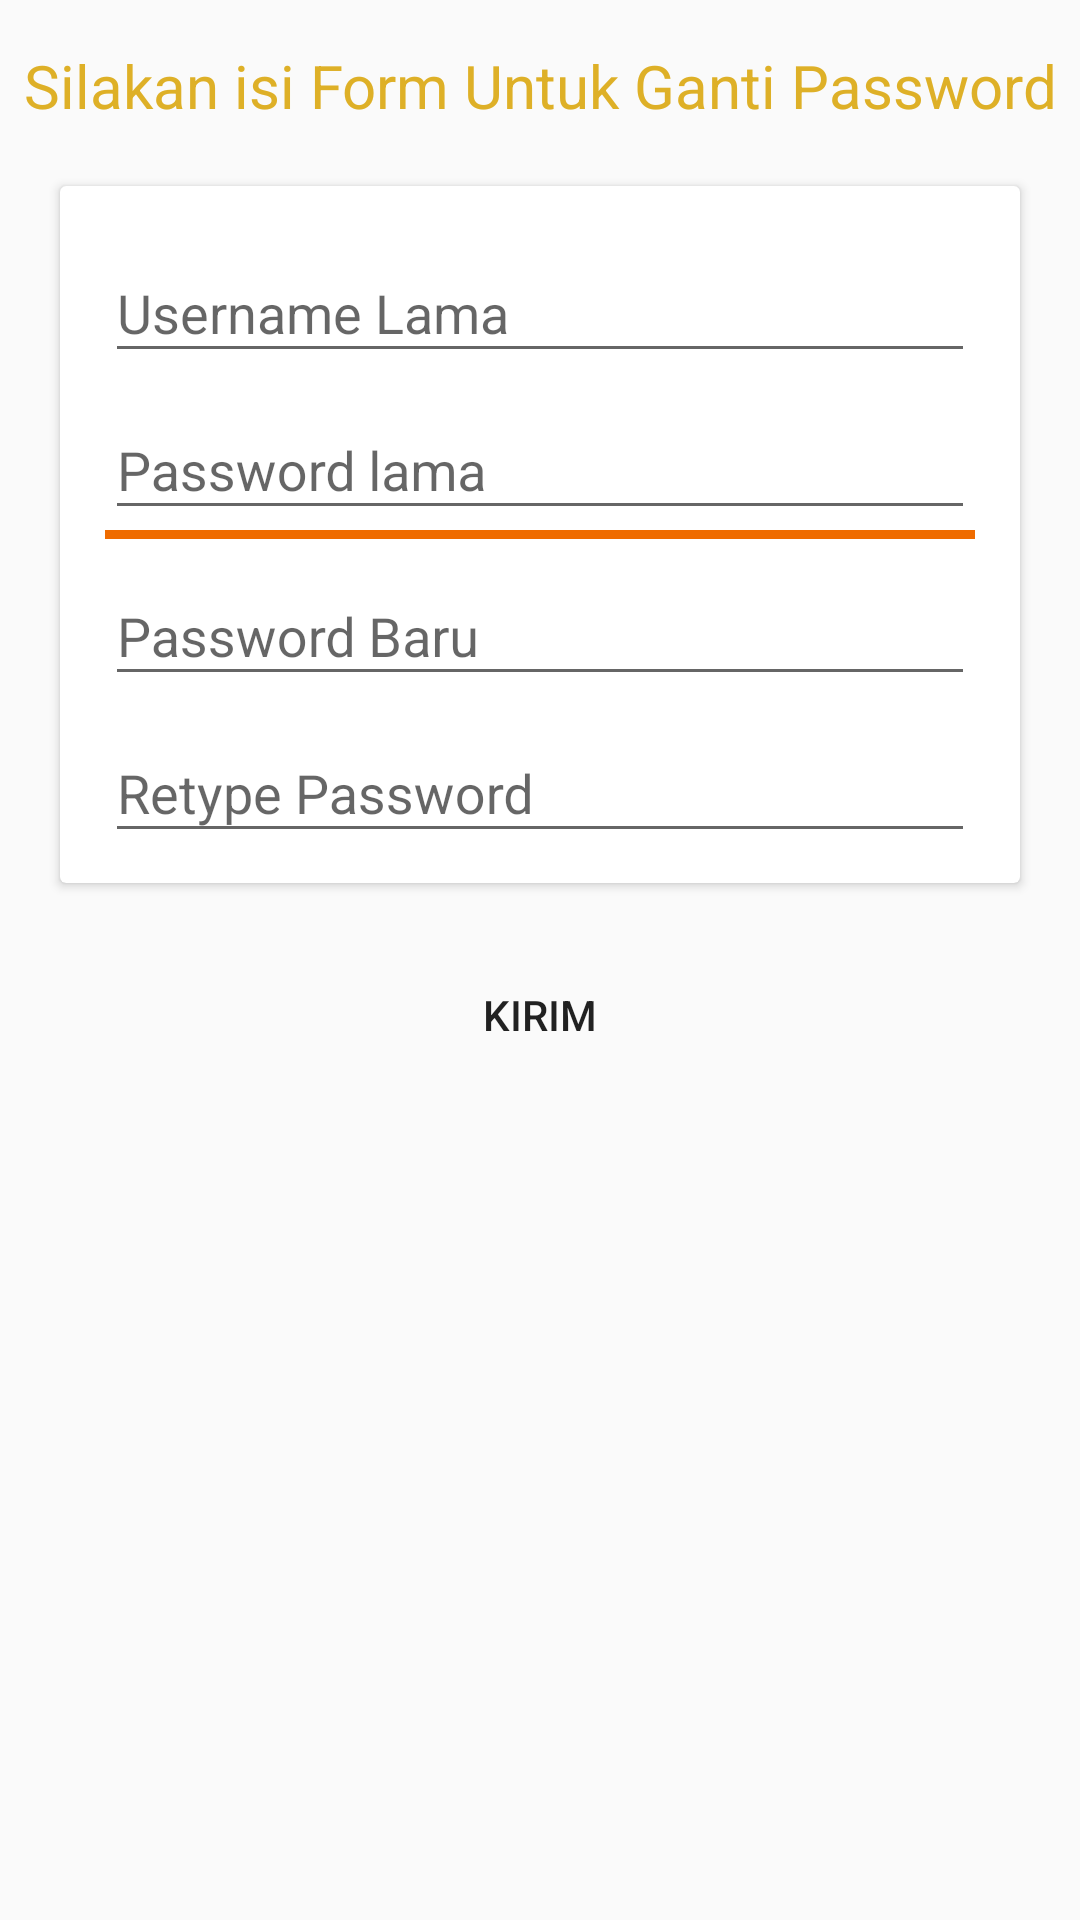

Reconstruct the res/layout file that produces this screen, plus the resources it refers to.
<!-- AndroidManifest.xml: application theme AppTheme -->
<!-- res/layout/activity_ganti_password.xml -->
<?xml version="1.0" encoding="utf-8"?>
<ScrollView xmlns:android="http://schemas.android.com/apk/res/android"
    xmlns:app="http://schemas.android.com/apk/res-auto"
    xmlns:tools="http://schemas.android.com/tools"
    android:layout_width="match_parent"
    android:layout_height="match_parent"
    android:theme="@style/AppTheme2"
    tools:context="com.kelompok1.portalpengaduanuser.activity.AdministrasiActivity">

    <LinearLayout
        android:layout_width="match_parent"
        android:layout_height="wrap_content"
        android:orientation="vertical">
        <TextView
            android:layout_marginTop="15dp"
            android:gravity="center"
            android:textColor="@color/colorPrimaryDark"
            android:textSize="20sp"
            android:layout_width="match_parent"
            android:layout_height="match_parent"
            android:text="Silakan isi Form Untuk Ganti Password"/>

        <android.support.v7.widget.CardView
            android:layout_width="match_parent"
            android:layout_height="wrap_content"
            android:layout_margin="20dp">

            <LinearLayout
                android:layout_width="match_parent"
                android:layout_height="wrap_content"
                android:orientation="vertical"
                android:padding="10dp">

                <android.support.design.widget.TextInputLayout
                    android:layout_width="match_parent"
                    android:layout_height="wrap_content"
                    android:layout_marginLeft="5dp"
                    android:layout_marginRight="5dp">

                    <EditText
                        android:id="@+id/et_ganti_usernamelama"
                        android:layout_width="match_parent"
                        android:layout_height="wrap_content"
                        android:hint="Username Lama" />
                </android.support.design.widget.TextInputLayout>

                <android.support.design.widget.TextInputLayout
                    android:layout_width="match_parent"
                    android:layout_height="wrap_content"
                    android:layout_marginLeft="5dp"
                    android:layout_marginRight="5dp">

                    <EditText
                        android:id="@+id/et_ganti_passwordlama"
                        android:layout_width="match_parent"
                        android:layout_height="wrap_content"
                        android:hint="Password lama"
                        android:inputType="textPassword"/>
                </android.support.design.widget.TextInputLayout>
                <View
                    android:layout_marginLeft="5dp"
                    android:layout_marginRight="5dp"
                    android:layout_width="match_parent"
                    android:layout_height="3dp"
                    android:background="@color/colorAccent"/>

                <android.support.design.widget.TextInputLayout
                    android:layout_width="match_parent"
                    android:layout_height="wrap_content"
                    android:layout_marginLeft="5dp"
                    android:layout_marginRight="5dp">

                    <EditText
                        android:id="@+id/et_ganti_passwordbaru"
                        android:layout_width="match_parent"
                        android:layout_height="wrap_content"
                        android:hint="Password Baru"
                        android:inputType="textPassword"/>
                </android.support.design.widget.TextInputLayout>
                <android.support.design.widget.TextInputLayout
                    android:layout_width="match_parent"
                    android:layout_height="wrap_content"
                    android:layout_marginLeft="5dp"
                    android:layout_marginRight="5dp">

                    <EditText
                        android:id="@+id/et_ganti_retypepassword"
                        android:layout_width="match_parent"
                        android:layout_height="wrap_content"
                        android:hint="Retype Password"
                        android:inputType="textPassword"/>
                </android.support.design.widget.TextInputLayout>
            </LinearLayout>
        </android.support.v7.widget.CardView>

        <Button
            android:id="@+id/btn_kirim_ganti_password"
            android:layout_width="match_parent"
            android:layout_height="wrap_content"
            android:layout_marginLeft="30dp"
            android:layout_marginRight="30dp"
            android:background="@drawable/btn_custom"
            android:text="Kirim" />
    </LinearLayout>
</ScrollView>
<!-- resources referenced by this layout -->
<resources>
  <color name="colorAccent">#EF6C00</color>
  <color name="colorPrimaryDark">#deb027</color>
  <style name="AppTheme2" parent="Theme.AppCompat.Light.DarkActionBar">
          
          <item name="colorPrimary">@color/colorPrimary</item>
          <item name="colorPrimaryDark">@color/colorPrimaryDark</item>
          <item name="colorAccent">@color/colorAccent</item>
          <item name="windowActionBar">false</item>
          <item name="windowNoTitle">true</item>
      </style>
  <style name="AppTheme" parent="Theme.AppCompat.Light.DarkActionBar">
          
          <item name="colorPrimary">@color/colorPrimary</item>
          <item name="colorPrimaryDark">@color/colorPrimaryDark</item>
          <item name="colorAccent">@color/colorAccent</item>
      </style>
  <color name="colorPrimary">#efcc7b</color>
</resources>
